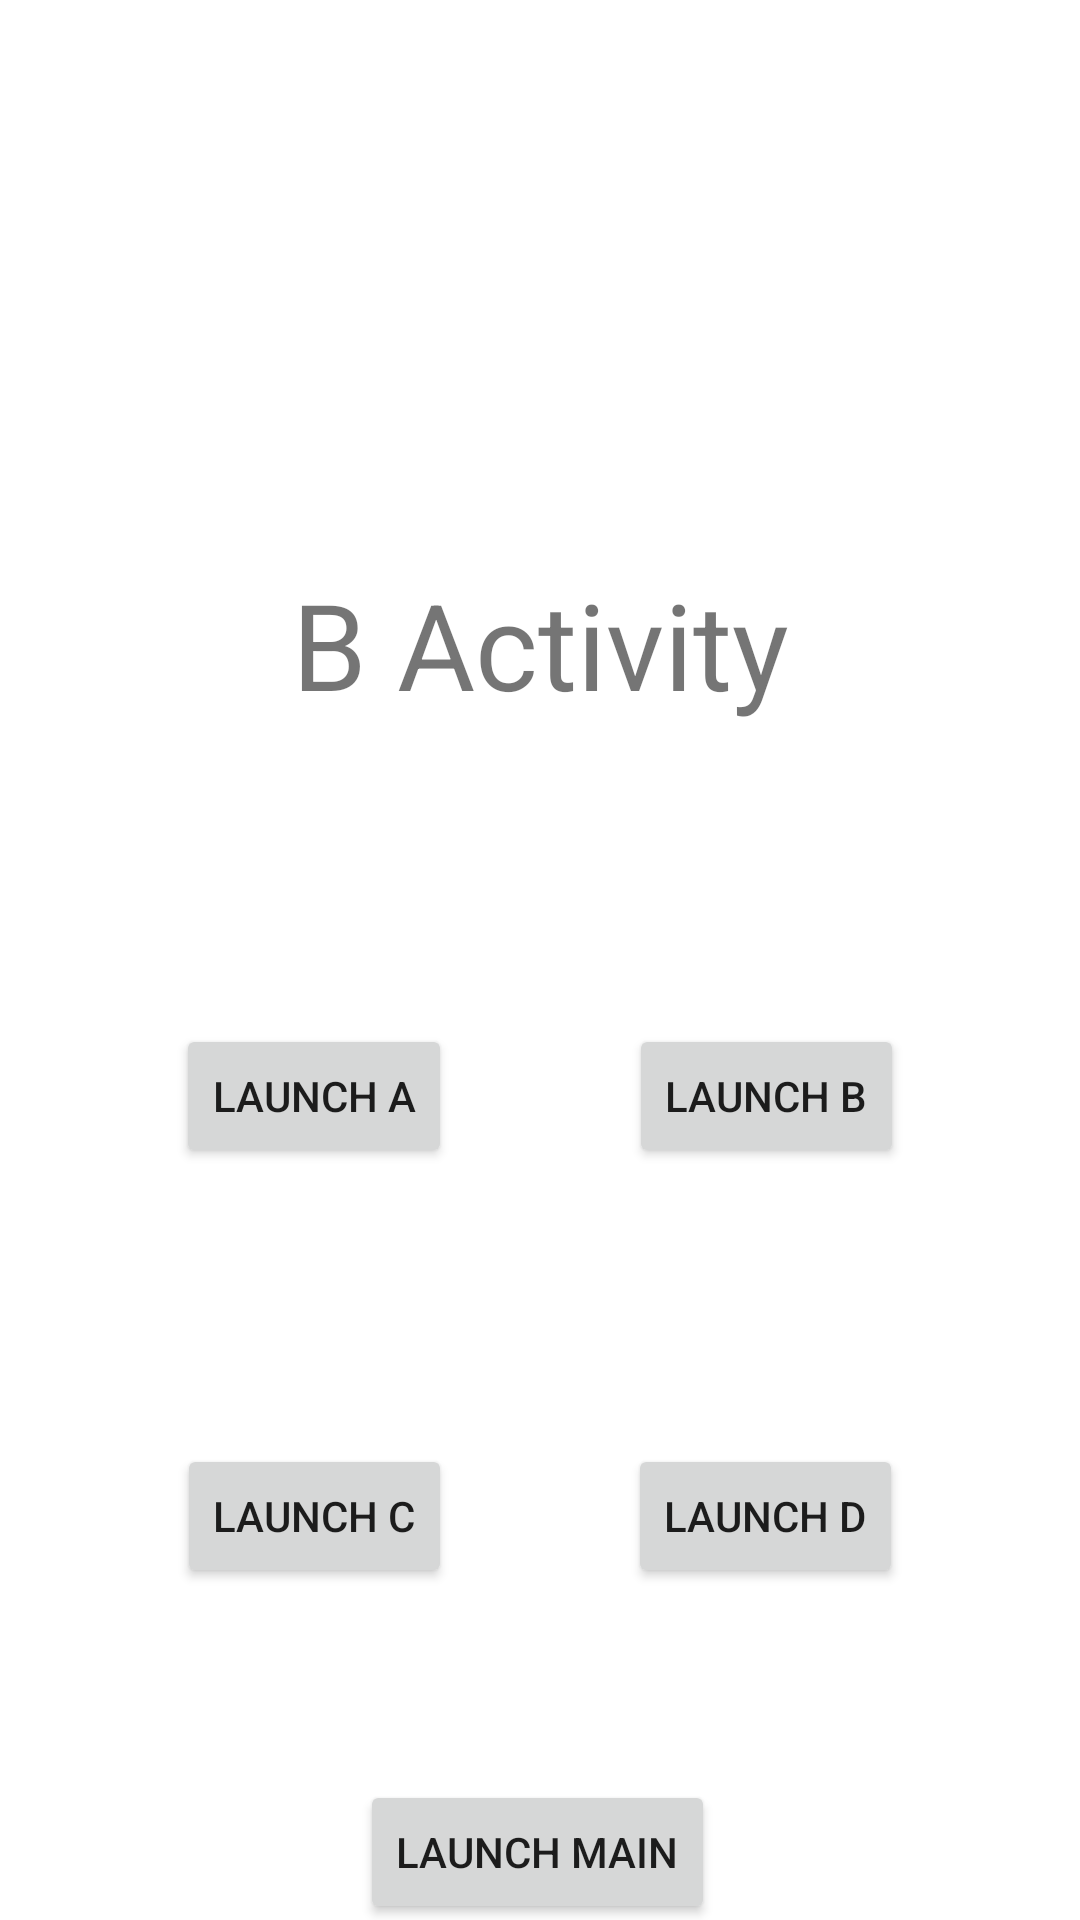

Android layout source for this screen:
<!-- AndroidManifest.xml: application theme Theme.LaunchModeApplication -->
<!-- res/layout/activity_b.xml -->
<?xml version="1.0" encoding="utf-8"?>
<androidx.constraintlayout.widget.ConstraintLayout xmlns:android="http://schemas.android.com/apk/res/android"
    xmlns:app="http://schemas.android.com/apk/res-auto"
    xmlns:tools="http://schemas.android.com/tools"
    android:layout_width="match_parent"
    android:layout_height="match_parent"
    tools:context=".B">

    <TextView
        android:id="@+id/textView"
        android:layout_width="0dp"
        android:layout_height="wrap_content"
        android:layout_marginTop="188dp"
        android:gravity="center_horizontal"
        android:text="B Activity"
        android:textSize="40sp"
        app:layout_constraintEnd_toEndOf="parent"
        app:layout_constraintHorizontal_bias="0.0"
        app:layout_constraintStart_toStartOf="parent"
        app:layout_constraintTop_toTopOf="parent" />

    <Button
        android:id="@+id/btn_a"
        android:layout_width="wrap_content"
        android:layout_height="wrap_content"
        android:layout_marginTop="100dp"
        android:text="Launch A"
        app:layout_constraintEnd_toStartOf="@+id/btn_b"
        app:layout_constraintHorizontal_bias="0.5"
        app:layout_constraintStart_toStartOf="parent"
        app:layout_constraintTop_toBottomOf="@+id/textView" />

    <Button
        android:id="@+id/btn_b"
        android:layout_width="wrap_content"
        android:layout_height="wrap_content"
        android:text="Launch B"
        app:layout_constraintBottom_toBottomOf="@+id/btn_a"
        app:layout_constraintEnd_toEndOf="parent"
        app:layout_constraintHorizontal_bias="0.5"
        app:layout_constraintStart_toEndOf="@+id/btn_a" />

    <Button
        android:id="@+id/btn_c"
        android:layout_width="wrap_content"
        android:layout_height="wrap_content"
        android:layout_marginTop="92dp"
        android:text="Launch C"
        app:layout_constraintEnd_toStartOf="@+id/btn_d"
        app:layout_constraintHorizontal_bias="0.5"
        app:layout_constraintStart_toStartOf="parent"
        app:layout_constraintTop_toBottomOf="@+id/btn_a" />

    <Button
        android:id="@+id/btn_d"
        android:layout_width="wrap_content"
        android:layout_height="wrap_content"
        android:text="Launch D"
        app:layout_constraintBottom_toBottomOf="@+id/btn_c"
        app:layout_constraintEnd_toEndOf="parent"
        app:layout_constraintHorizontal_bias="0.5"
        app:layout_constraintStart_toEndOf="@+id/btn_c" />

    <Button
        android:id="@+id/btn_main"
        android:layout_width="wrap_content"
        android:layout_height="wrap_content"
        android:layout_marginTop="64dp"
        android:text="Launch Main"
        app:layout_constraintEnd_toEndOf="@+id/btn_d"
        app:layout_constraintHorizontal_bias="0.494"
        app:layout_constraintStart_toStartOf="@+id/btn_c"
        app:layout_constraintTop_toBottomOf="@+id/btn_c" />

</androidx.constraintlayout.widget.ConstraintLayout>
<!-- resources referenced by this layout -->
<resources>
  <style name="Theme.LaunchModeApplication" parent="Theme.MaterialComponents.DayNight.DarkActionBar">
          
          <item name="colorPrimary">@color/purple_500</item>
          <item name="colorPrimaryVariant">@color/purple_700</item>
          <item name="colorOnPrimary">@color/white</item>
          
          <item name="colorSecondary">@color/teal_200</item>
          <item name="colorSecondaryVariant">@color/teal_700</item>
          <item name="colorOnSecondary">@color/black</item>
          
          <item name="android:statusBarColor" tools:targetApi="l">?attr/colorPrimaryVariant</item>
          
      </style>
  <!-- not gathered from this repository: default colours our renderer supplied (Android Studio template values) -->
  <color name="purple_500">#FF6200EE</color>
  <color name="purple_700">#FF3700B3</color>
  <color name="teal_200">#FF03DAC5</color>
  <color name="teal_700">#FF018786</color>
  <color name="black">#FF000000</color>
  <color name="white">#FFFFFFFF</color>
</resources>
